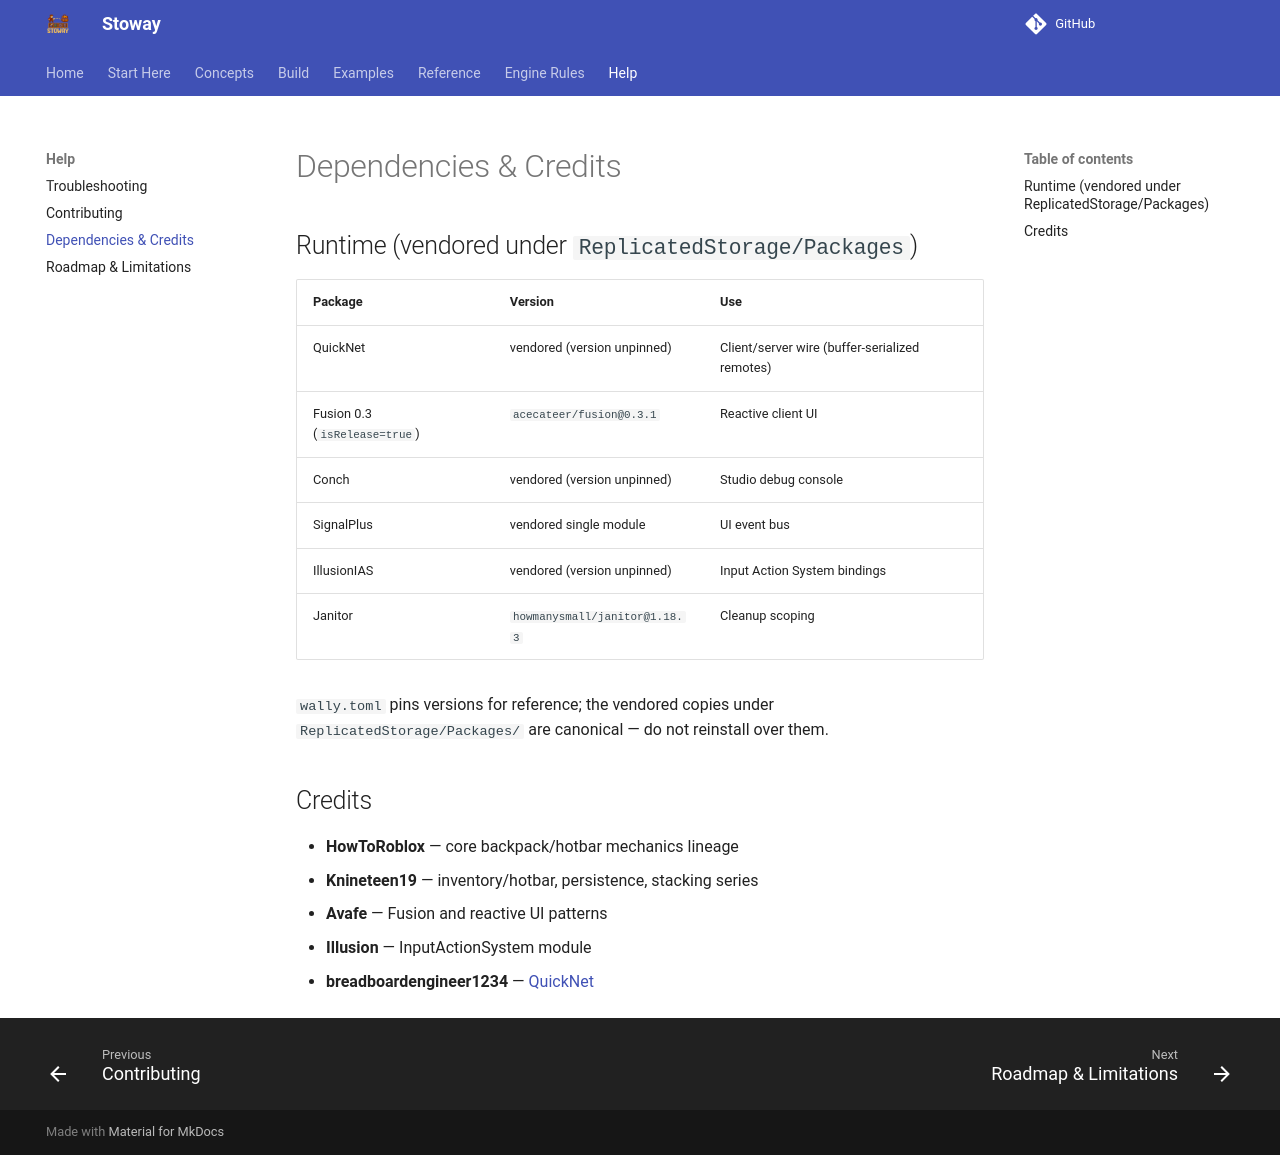

repository: Zyn-ic/Stoway · page: dependencies/index.html · generator: mkdocs

# Dependencies & Credits

## Runtime (vendored under `ReplicatedStorage/Packages`)

| Package | Version | Use |
|---|---|---|
| QuickNet | vendored (version unpinned) | Client/server wire (buffer-serialized remotes) |
| Fusion 0.3 (`isRelease=true`) | `acecateer/fusion@0.3.1` | Reactive client UI |
| Conch | vendored (version unpinned) | Studio debug console |
| SignalPlus | vendored single module | UI event bus |
| IllusionIAS | vendored (version unpinned) | Input Action System bindings |
| Janitor | `howmanysmall/janitor@1.18.3` | Cleanup scoping |

`wally.toml` pins versions for reference; the vendored copies under
`ReplicatedStorage/Packages/` are canonical — do not reinstall over them.

## Credits

- **HowToRoblox** — core backpack/hotbar mechanics lineage
- **Knineteen19** — inventory/hotbar, persistence, stacking series
- **Avafe** — Fusion and reactive UI patterns
- **Illusion** — InputActionSystem module
- **breadboardengineer1234** — [QuickNet](https://github.com/breadboardengineer1234/QuickNet)
